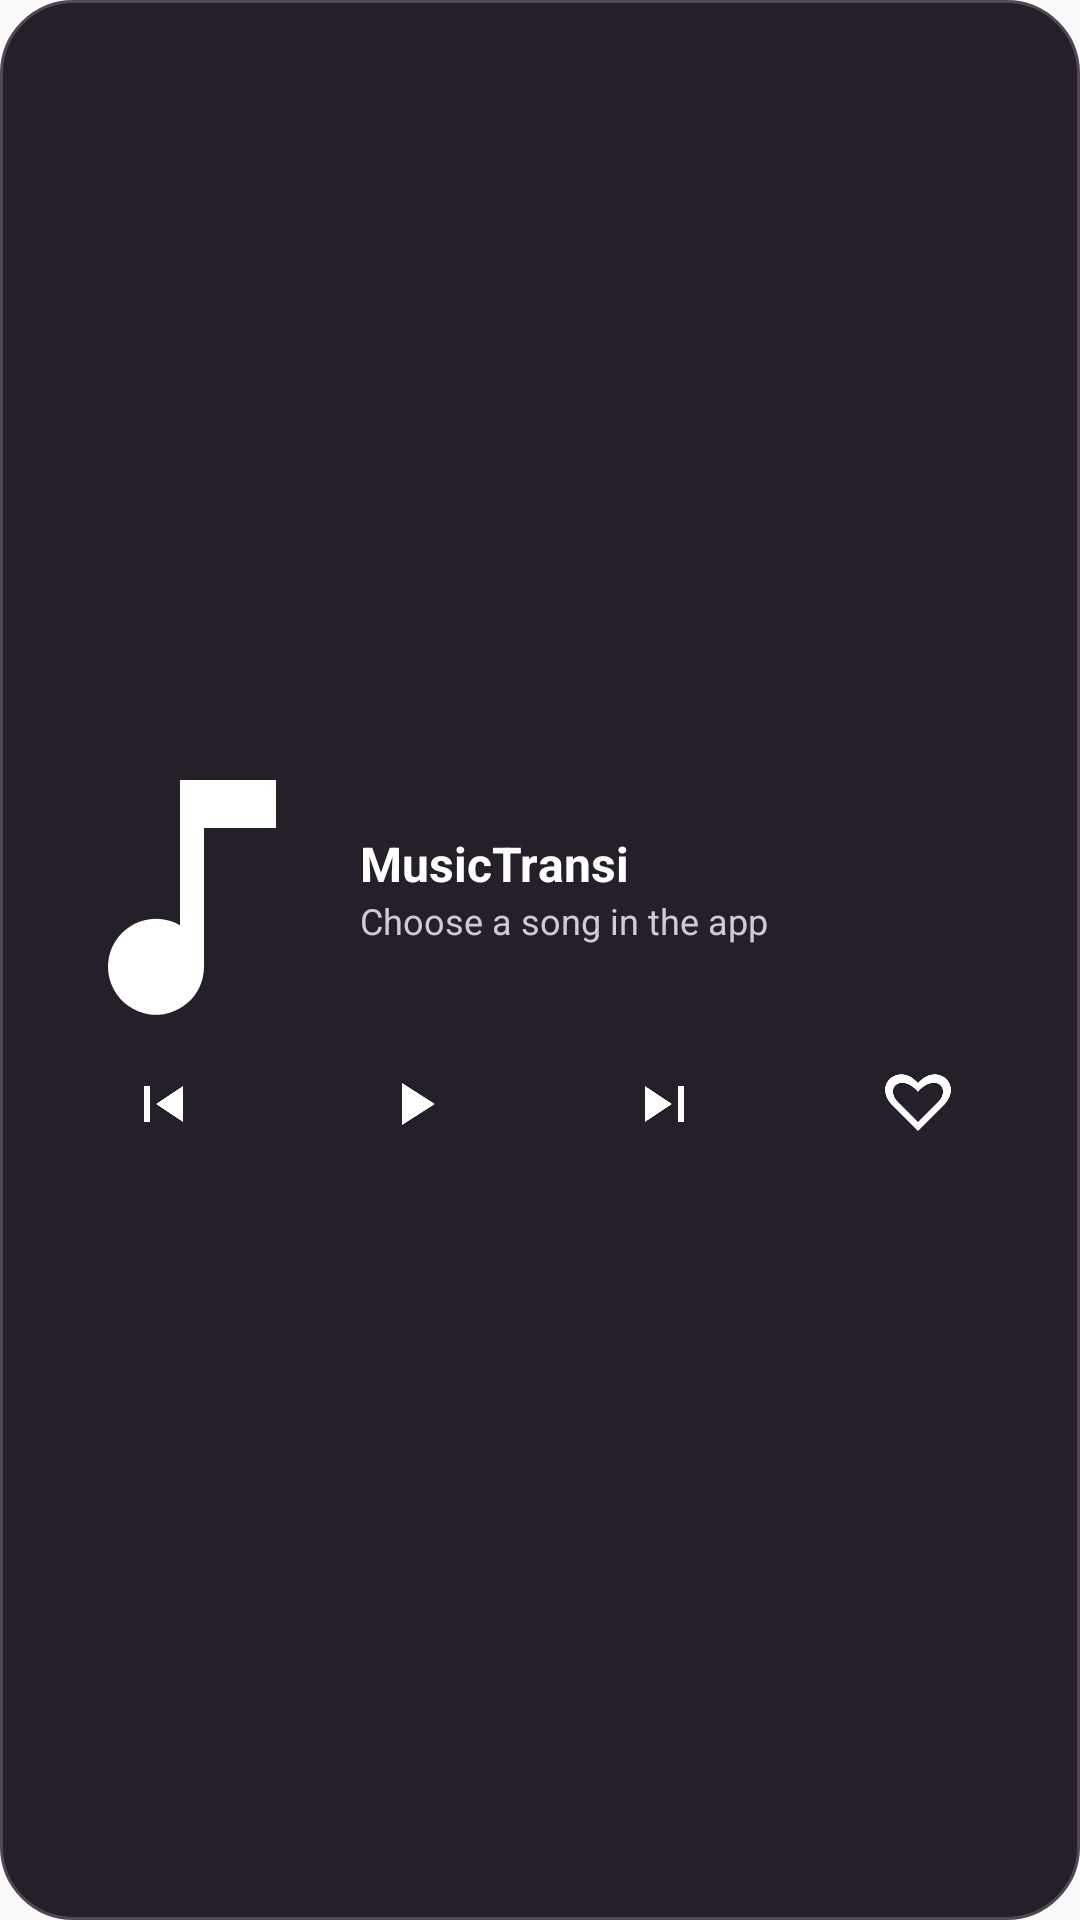

Layout XML and referenced resources for this Android screen:
<!-- AndroidManifest.xml: application theme Theme.MusicTransi -->
<!-- res/layout/widget_artwork.xml -->
<LinearLayout xmlns:android="http://schemas.android.com/apk/res/android" android:layout_width="match_parent" android:layout_height="match_parent" android:orientation="vertical" android:gravity="center_vertical" android:padding="12dp" android:background="@drawable/widget_background">
<LinearLayout android:layout_width="match_parent" android:layout_height="wrap_content" android:orientation="horizontal" android:gravity="center_vertical">
<ImageView android:id="@+id/widget_cover" android:layout_width="96dp" android:layout_height="96dp" android:scaleType="centerCrop" android:src="@drawable/ic_music" android:contentDescription="Open MusicTransi" />
<LinearLayout android:layout_width="0dp" android:layout_weight="1" android:layout_height="wrap_content" android:layout_marginStart="12dp" android:orientation="vertical">
<TextView android:id="@+id/widget_title" android:layout_width="match_parent" android:layout_height="wrap_content" android:text="MusicTransi" android:textColor="#FFFFFF" android:textSize="16sp" android:textStyle="bold" android:maxLines="2" android:ellipsize="end" />
<TextView android:id="@+id/widget_artist" android:layout_width="match_parent" android:layout_height="wrap_content" android:text="Choose a song in the app" android:textColor="#D4C8D8" android:textSize="12sp" android:maxLines="1" android:ellipsize="end" />
</LinearLayout>
</LinearLayout>
<LinearLayout android:layout_width="match_parent" android:layout_height="48dp" android:orientation="horizontal" android:gravity="center">
<ImageButton android:id="@+id/widget_previous" android:layout_width="0dp" android:layout_weight="1" android:layout_height="48dp" android:background="@android:color/transparent" android:padding="12dp" android:src="@drawable/ic_previous" android:contentDescription="Previous" />
<ImageButton android:id="@+id/widget_play" android:layout_width="0dp" android:layout_weight="1" android:layout_height="48dp" android:background="@android:color/transparent" android:padding="12dp" android:src="@drawable/ic_play" android:contentDescription="Play" />
<ImageButton android:id="@+id/widget_next" android:layout_width="0dp" android:layout_weight="1" android:layout_height="48dp" android:background="@android:color/transparent" android:padding="12dp" android:src="@drawable/ic_next" android:contentDescription="Next" />
<ImageButton android:id="@+id/widget_like" android:layout_width="0dp" android:layout_weight="1" android:layout_height="48dp" android:background="@android:color/transparent" android:padding="12dp" android:src="@drawable/ic_unlike" android:contentDescription="Like song" />
</LinearLayout>
</LinearLayout>
<!-- resources referenced by this layout -->
<resources>
  <!-- drawable ic_music (drawable) -->
  <vector xmlns:android="http://schemas.android.com/apk/res/android" android:width="24dp" android:height="24dp" android:viewportWidth="24" android:viewportHeight="24">
      <path android:fillColor="#FFFFFF" android:pathData="M12,3v12.1a4,4 0,1 0,2 3.4V7h6V3z" />
  </vector>
  <!-- drawable ic_next (drawable) -->
  <vector xmlns:android="http://schemas.android.com/apk/res/android" android:width="24dp" android:height="24dp" android:viewportWidth="24" android:viewportHeight="24"><path android:fillColor="#FFFFFFFF" android:fillType="evenOdd" android:pathData="M16,6h2v12h-2z M5,6l9,6 -9,6z" /></vector>
  <!-- drawable ic_play (drawable) -->
  <vector xmlns:android="http://schemas.android.com/apk/res/android" android:width="24dp" android:height="24dp" android:viewportWidth="24" android:viewportHeight="24"><path android:fillColor="#FFFFFFFF" android:fillType="evenOdd" android:pathData="M8,5v14l11,-7z" /></vector>
  <!-- drawable ic_previous (drawable) -->
  <vector xmlns:android="http://schemas.android.com/apk/res/android" android:width="24dp" android:height="24dp" android:viewportWidth="24" android:viewportHeight="24"><path android:fillColor="#FFFFFFFF" android:fillType="evenOdd" android:pathData="M6,6h2v12H6z M19,6v12l-9,-6z" /></vector>
  <!-- drawable ic_unlike (drawable) -->
  <vector xmlns:android="http://schemas.android.com/apk/res/android" android:width="24dp" android:height="24dp" android:viewportWidth="24" android:viewportHeight="24"><path android:fillColor="#FFFFFFFF" android:fillType="evenOdd" android:pathData="M12,18l-7,-7C1,6 7,2 12,8C17,2 23,6 19,11z M12,21L3,12C-3,5 6,-2 12,5C18,-2 27,5 21,12z" /></vector>
  <!-- drawable widget_background (drawable) -->
  <shape xmlns:android="http://schemas.android.com/apk/res/android">
      <solid android:color="#241F29" />
      <corners android:radius="24dp" />
      <stroke android:width="1dp" android:color="#514653" />
  </shape>
  <style name="Theme.MusicTransi" parent="android:Theme.Material.Light.NoActionBar" />
</resources>
